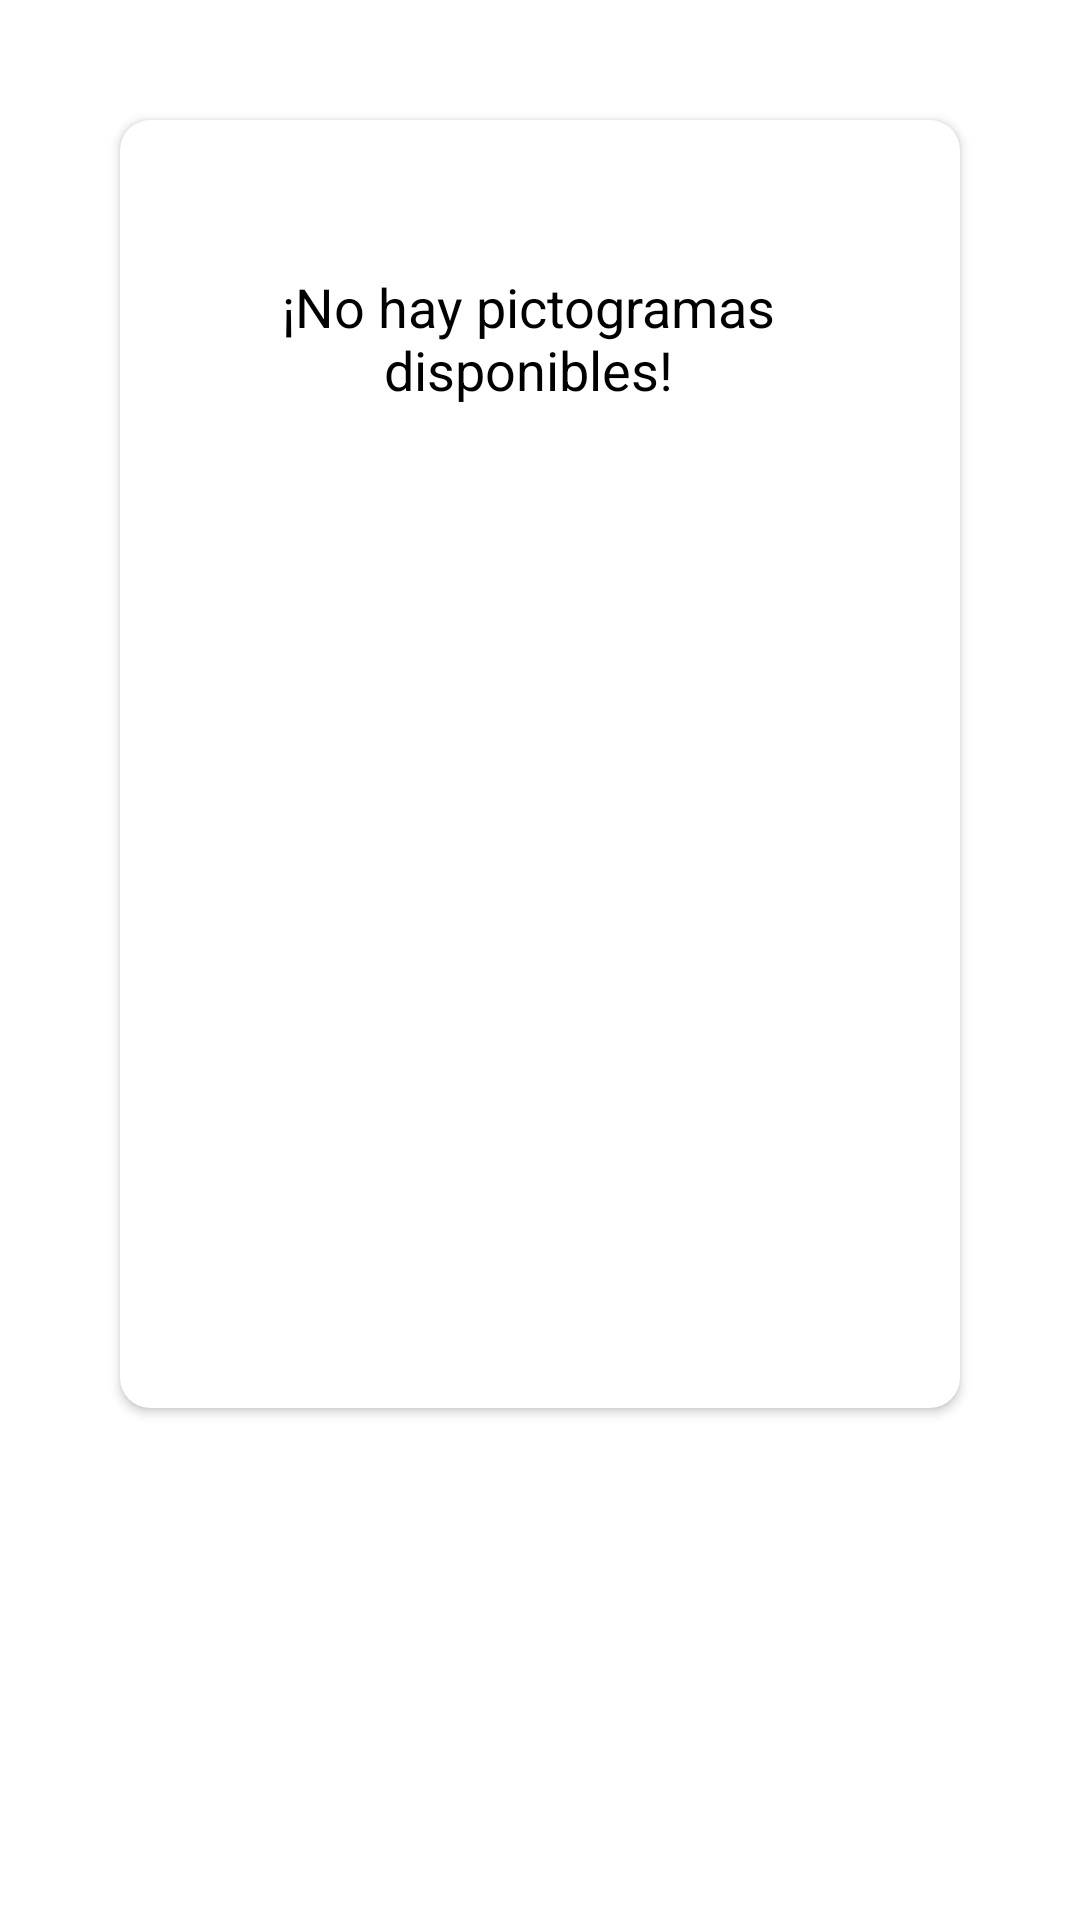

Write the Android layout XML for this screen, with the resource values it uses.
<!-- AndroidManifest.xml: application theme Theme.DIXIT_APP -->
<!-- res/layout/fragment_rutina_nueva_pictogramas.xml -->
<?xml version="1.0" encoding="utf-8"?>
<RelativeLayout xmlns:android="http://schemas.android.com/apk/res/android"
    xmlns:app="http://schemas.android.com/apk/res-auto"
    xmlns:tools="http://schemas.android.com/tools"
    android:layout_width="match_parent"
    android:layout_height="match_parent"

    android:padding="8dp"
    tools:context=".view.RutinaNuevaPictogramas">


    <androidx.recyclerview.widget.RecyclerView
        android:id="@+id/listaPictogramasRecyclerView"
        android:layout_width="match_parent"
        android:layout_height="match_parent"
        android:visibility="gone"
        app:layout_constraintBottom_toBottomOf="parent"
        app:layout_constraintEnd_toEndOf="parent"
        app:layout_constraintStart_toStartOf="parent"
        app:layout_constraintTop_toTopOf="parent"
        />

    <androidx.cardview.widget.CardView
        android:id="@+id/cardView"
        android:layout_width="match_parent"
        android:layout_height="wrap_content"
        android:layout_margin="32dp"
        android:background="@color/white"
        android:elevation="10dp"
        app:cardCornerRadius="10dp">

        <TextView
            android:id="@+id/tv_sin_pictogramas"
            android:layout_width="match_parent"
            android:layout_height="wrap_content"
            android:layout_alignParentEnd="true"
            android:layout_alignParentBottom="true"
            android:layout_centerHorizontal="true"
            android:layout_marginEnd="8dp"
            android:layout_marginBottom="284dp"
            android:gravity="center"
            android:padding="50dp"
            android:text="@string/no_hay_pictogramas_disponibles_cre_uno_nuevo_desde_el_men_categor_as"
            android:textColor="@color/black"
            android:textSize="18sp" />

    </androidx.cardview.widget.CardView>


</RelativeLayout>
<!-- resources referenced by this layout -->
<resources>
  <string name="no_hay_pictogramas_disponibles_cre_uno_nuevo_desde_el_men_categor_as">¡No hay pictogramas disponibles!</string>
  <style name="Theme.DIXIT_APP" parent="Theme.MaterialComponents.DayNight.NoActionBar">
  
          <item name="colorPrimary">@color/primaryColor</item>
          <item name="colorPrimaryVariant">@color/primaryLightColor</item>
          <item name="colorOnPrimary">@color/primaryDarkColor</item>
          <item name="colorSecondary">@color/secondaryColor</item>
          <item name="colorSecondaryVariant">@color/primaryLightColor</item>
          <item name="colorOnSecondary">@color/secondaryDarkColor</item>
          <item name="android:textColorPrimary">@color/primaryTextColor</item>
          <item name="android:textColorSecondary">@color/secondaryTextColor</item>
  
          
          <item name="android:statusBarColor" tools:targetApi="l">@color/primaryDarkColor</item>
  
          
      </style>
  <color name="primaryLightColor">#80CBC4</color>
  <color name="secondaryDarkColor">#F57C00</color>
  <color name="primaryTextColor">#000000</color>
  <color name="secondaryTextColor">#FFFFFF</color>
  <!-- not gathered from this repository: default colours our renderer supplied (Android Studio template values) -->
  <color name="black">#FF000000</color>
  <color name="white">#FFFFFFFF</color>
</resources>
